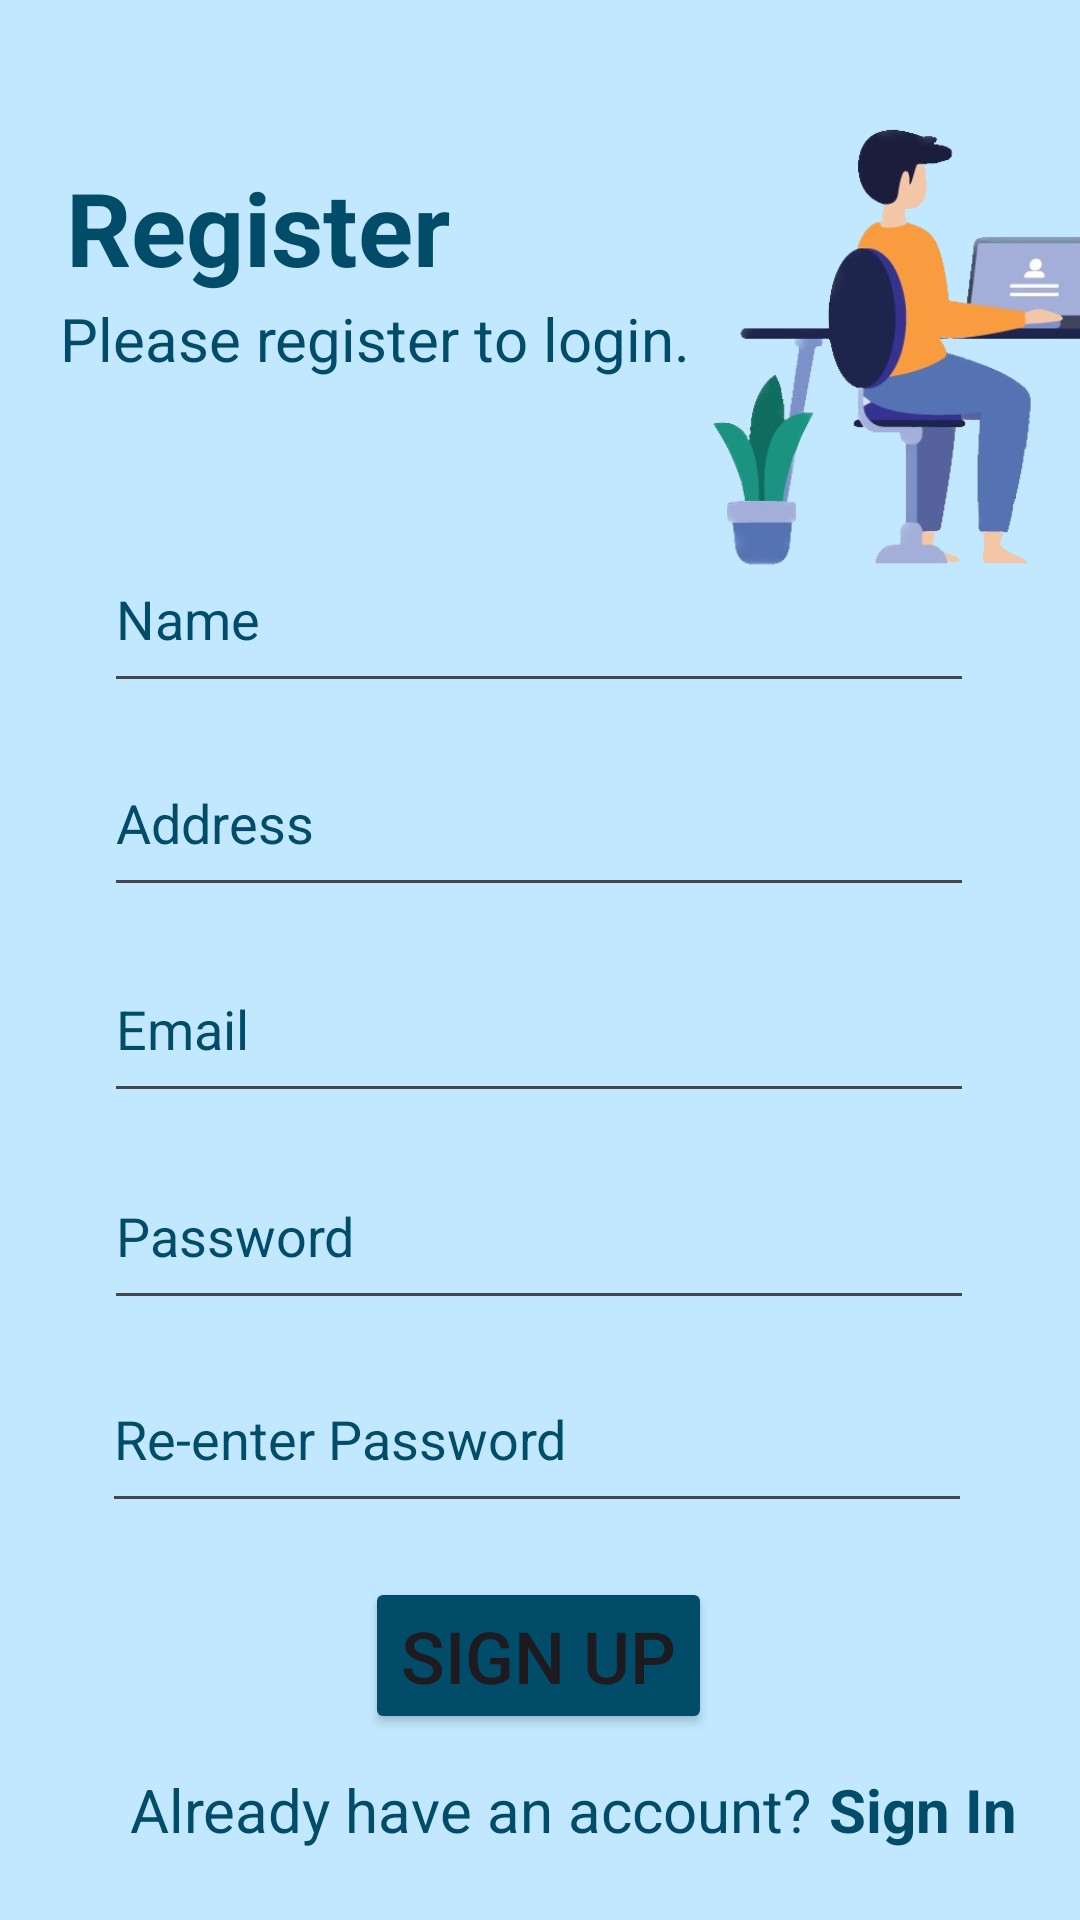

Write the Android layout XML for this screen, with the resource values it uses.
<!-- AndroidManifest.xml: application theme Theme.Group5BookHub -->
<!-- res/layout/activity_register.xml -->
<?xml version="1.0" encoding="utf-8"?>
<androidx.constraintlayout.widget.ConstraintLayout xmlns:android="http://schemas.android.com/apk/res/android"
    xmlns:app="http://schemas.android.com/apk/res-auto"
    xmlns:tools="http://schemas.android.com/tools"
    android:layout_width="match_parent"
    android:layout_height="match_parent"
    android:background="@color/background"
    tools:context=".RegisterActivity">

    <TextView
        android:id="@+id/tvRegister"
        android:layout_width="wrap_content"
        android:layout_height="wrap_content"
        android:text="@string/tvRegister"
        android:textColor="@color/text"
        android:textSize="34sp"
        android:textStyle="bold"
        app:layout_constraintBottom_toBottomOf="parent"
        app:layout_constraintEnd_toEndOf="parent"
        app:layout_constraintHorizontal_bias="0.095"
        app:layout_constraintStart_toStartOf="parent"
        app:layout_constraintTop_toTopOf="parent"
        app:layout_constraintVertical_bias="0.089" />

    <TextView
        android:id="@+id/tvRegisterDescription"
        android:layout_width="wrap_content"
        android:layout_height="wrap_content"
        android:layout_marginBottom="508dp"
        android:text="@string/tvRegisterToLogin"
        android:textColor="@color/text"
        android:textSize="20sp"
        app:layout_constraintBottom_toBottomOf="parent"
        app:layout_constraintEnd_toEndOf="parent"
        app:layout_constraintHorizontal_bias="0.133"
        app:layout_constraintStart_toStartOf="parent"
        app:layout_constraintTop_toBottomOf="@+id/tvRegister"
        app:layout_constraintVertical_bias="0.154" />

    <ImageView
        android:id="@+id/imageView2"
        android:layout_width="248dp"
        android:layout_height="203dp"
        android:layout_marginStart="188dp"
        android:layout_marginBottom="472dp"
        android:contentDescription="@string/imgLogin"
        app:layout_constraintBottom_toBottomOf="parent"
        app:layout_constraintEnd_toEndOf="parent"
        app:layout_constraintHorizontal_bias="0.0"
        app:layout_constraintStart_toStartOf="parent"
        app:layout_constraintTop_toTopOf="parent"
        app:layout_constraintVertical_bias="0.0"
        app:srcCompat="@drawable/register" />

    <EditText
        android:id="@+id/edTextName"
        android:layout_width="290dp"
        android:layout_height="59dp"
        android:ems="10"
        android:hint="@string/txtName"
        android:importantForAutofill="no"
        android:inputType="text"
        android:textColor="@color/text"
        android:textColorHint="@color/text"
        app:layout_constraintBottom_toBottomOf="parent"
        app:layout_constraintEnd_toEndOf="parent"
        app:layout_constraintHorizontal_bias="0.495"
        app:layout_constraintStart_toStartOf="parent"
        app:layout_constraintTop_toTopOf="parent"
        app:layout_constraintVertical_bias="0.302" />

    <EditText
        android:id="@+id/edTextAddress"
        android:layout_width="290dp"
        android:layout_height="59dp"
        android:ems="10"
        android:hint="@string/txtAddress"
        android:importantForAutofill="no"
        android:inputType="text"
        android:textColor="@color/text"
        android:textColorHint="@color/text"
        app:layout_constraintBottom_toBottomOf="parent"
        app:layout_constraintEnd_toEndOf="parent"
        app:layout_constraintHorizontal_bias="0.495"
        app:layout_constraintStart_toStartOf="parent"
        app:layout_constraintTop_toTopOf="parent"
        app:layout_constraintVertical_bias="0.419" />

    <EditText
        android:id="@+id/editTextEmailAddress"
        android:layout_width="290dp"
        android:layout_height="59dp"
        android:ems="10"
        android:hint="@string/txtLoginHint"
        android:importantForAutofill="no"
        android:inputType="textEmailAddress"
        android:textColor="@color/text"
        android:textColorHint="@color/text"
        app:layout_constraintBottom_toBottomOf="parent"
        app:layout_constraintEnd_toEndOf="parent"
        app:layout_constraintHorizontal_bias="0.495"
        app:layout_constraintStart_toStartOf="parent"
        app:layout_constraintTop_toTopOf="parent"
        app:layout_constraintVertical_bias="0.537" />

    <EditText
        android:id="@+id/editTextPassword"
        android:layout_width="290dp"
        android:layout_height="59dp"
        android:ems="10"
        android:hint="@string/txtPasswordHint"
        android:importantForAutofill="no"
        android:inputType="textPassword"
        android:textColor="@color/text"
        android:textColorHint="@color/text"
        app:layout_constraintBottom_toBottomOf="parent"
        app:layout_constraintEnd_toEndOf="parent"
        app:layout_constraintHorizontal_bias="0.495"
        app:layout_constraintStart_toStartOf="parent"
        app:layout_constraintTop_toTopOf="parent"
        app:layout_constraintVertical_bias="0.656" />

    <EditText
        android:id="@+id/editTextPasswordReEnter"
        android:layout_width="290dp"
        android:layout_height="59dp"
        android:ems="10"
        android:hint="@string/txtRePassword"
        android:importantForAutofill="no"
        android:inputType="textPassword"
        android:textColor="@color/text"
        android:textColorHint="@color/text"
        app:layout_constraintBottom_toBottomOf="parent"
        app:layout_constraintEnd_toEndOf="parent"
        app:layout_constraintHorizontal_bias="0.487"
        app:layout_constraintStart_toStartOf="parent"
        app:layout_constraintTop_toTopOf="parent"
        app:layout_constraintVertical_bias="0.772" />

    <Button
        android:id="@+id/btnRegister"
        android:layout_width="wrap_content"
        android:layout_height="wrap_content"
        android:backgroundTint="@color/text"
        android:text="@string/tvLoginSignUp"
        android:textSize="24sp"
        app:layout_constraintBottom_toBottomOf="parent"
        app:layout_constraintEnd_toEndOf="parent"
        app:layout_constraintHorizontal_bias="0.498"
        app:layout_constraintStart_toStartOf="parent"
        app:layout_constraintTop_toBottomOf="@+id/editTextPasswordReEnter"
        app:layout_constraintVertical_bias="0.225" />

    <TextView
        android:id="@+id/tvHaveAccount"
        android:layout_width="wrap_content"
        android:layout_height="wrap_content"
        android:text="@string/tvHaveAccount"
        android:textColor="@color/text"
        android:textSize="20sp"
        app:layout_constraintBottom_toBottomOf="parent"
        app:layout_constraintEnd_toEndOf="parent"
        app:layout_constraintHorizontal_bias="0.326"
        app:layout_constraintStart_toStartOf="parent"
        app:layout_constraintTop_toTopOf="parent"
        app:layout_constraintVertical_bias="0.962" />

    <TextView
        android:id="@+id/tvSignUp"
        android:layout_width="wrap_content"
        android:layout_height="wrap_content"
        android:text="@string/btnSignIn"
        android:textColor="@color/text"
        android:textSize="20sp"
        android:textStyle="bold"
        app:layout_constraintBottom_toBottomOf="parent"
        app:layout_constraintEnd_toEndOf="parent"
        app:layout_constraintHorizontal_bias="0.217"
        app:layout_constraintStart_toEndOf="@+id/tvHaveAccount"
        app:layout_constraintTop_toTopOf="parent"
        app:layout_constraintVertical_bias="0.962" />

</androidx.constraintlayout.widget.ConstraintLayout>
<!-- resources referenced by this layout -->
<resources>
  <color name="background">#C1E8FF</color>
  <color name="text">#004C69</color>
  <!-- drawable register: png bitmap (drawable, 116979 bytes) -->
  <string name="btnSignIn">Sign In</string>
  <string name="imgLogin">Login Image</string>
  <string name="tvHaveAccount">Already have an account?</string>
  <string name="tvLoginSignUp">Sign Up</string>
  <string name="tvRegister">Register</string>
  <string name="tvRegisterToLogin">Please register to login.</string>
  <string name="txtAddress">Address</string>
  <string name="txtLoginHint">Email</string>
  <string name="txtName">Name</string>
  <string name="txtPasswordHint">Password</string>
  <string name="txtRePassword">Re-enter Password</string>
  <style name="Theme.Group5BookHub" parent="Base.Theme.Group5BookHub" />
  <style name="Base.Theme.Group5BookHub" parent="Theme.Material3.DayNight.NoActionBar">
          
          
      </style>
</resources>
